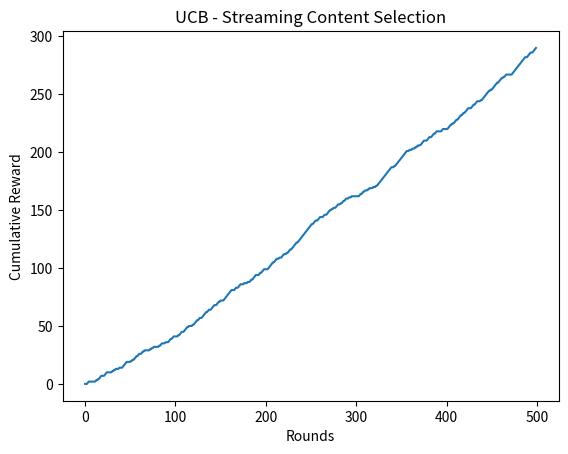

Write Python code to recreate this figure.
import numpy as np
import matplotlib.pyplot as plt

# True click probabilities of 5 contents
probabilities = [0.2, 0.5, 0.3, 0.7, 0.4]

n_arms = len(probabilities)
counts = np.zeros(n_arms)
rewards = np.zeros(n_arms)

total_reward = []
T = 500

for t in range(1, T + 1):

    # Select each content once initially
    if t <= n_arms:
        arm = t - 1
    else:
        ucb = rewards / counts + np.sqrt(2 * np.log(t) / counts)
        arm = np.argmax(ucb)

    # Generate user feedback
    reward = np.random.rand() < probabilities[arm]

    counts[arm] += 1
    rewards[arm] += reward

    total_reward.append(reward)

print("Content selections:", counts.astype(int))
print("Estimated probabilities:", rewards / counts)

# Cumulative reward
plt.plot(np.cumsum(total_reward))
plt.xlabel("Rounds")
plt.ylabel("Cumulative Reward")
plt.title("UCB - Streaming Content Selection")
plt.show()
